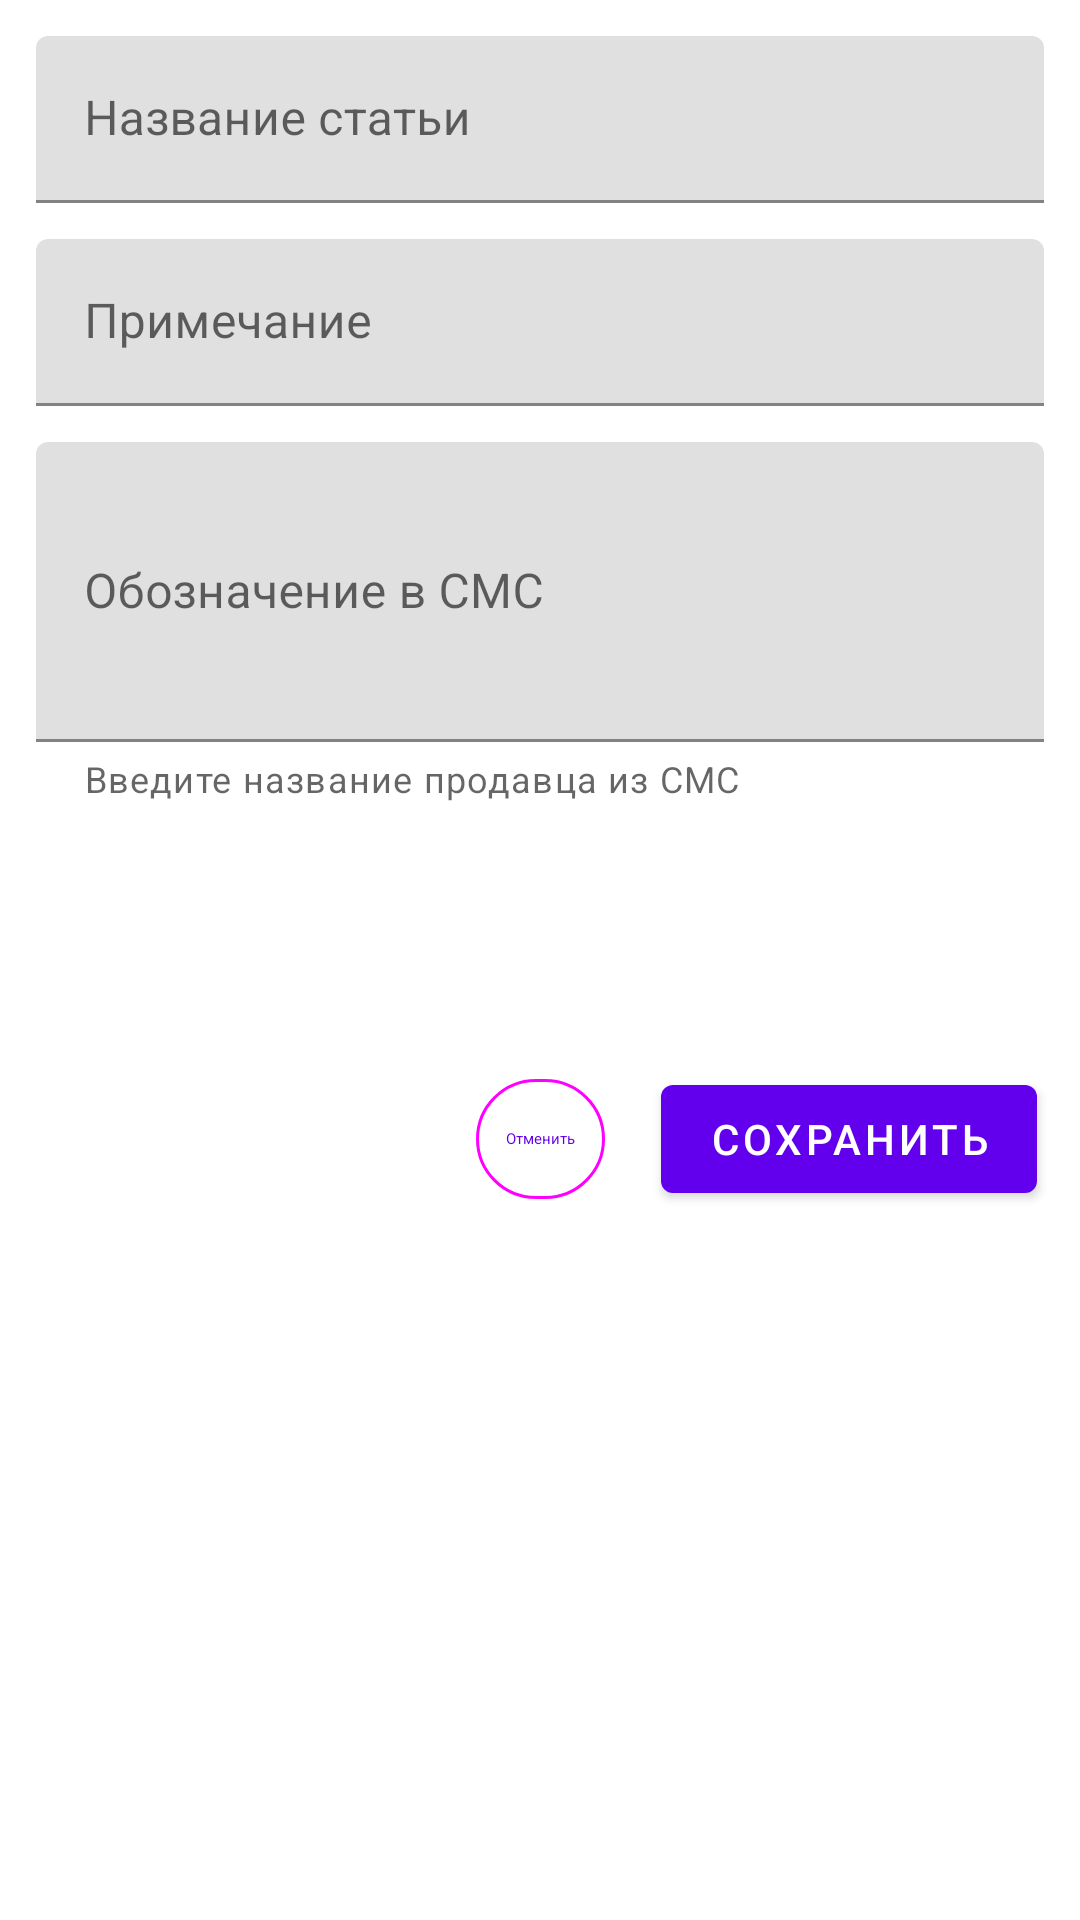

Here is an Android app screen rendered from its layout file. Give the layout XML and the strings, colors and styles it references.
<!-- AndroidManifest.xml: application theme AppTheme -->
<!-- res/layout/bottom_sheet_new_expense_item.xml -->
<?xml version="1.0" encoding="utf-8"?>
<androidx.constraintlayout.widget.ConstraintLayout xmlns:android="http://schemas.android.com/apk/res/android"
    xmlns:app="http://schemas.android.com/apk/res-auto"
    android:id="@+id/bottom_sheet_expense_item_container"
    android:layout_width="match_parent"
    android:layout_height="match_parent"
    android:layout_margin="@dimen/margin_12_dp"
    android:background="?attr/actionBarItemBackground"
    app:behavior_hideable="true"
    app:behavior_peekHeight="1dp"
    app:layout_behavior="com.google.android.material.bottomsheet.BottomSheetBehavior">

    <View
        android:id="@+id/bottom_sheet_line"
        android:layout_width="25dp"
        android:layout_height="1dp"
        android:layout_marginTop="5dp"
        app:layout_constraintEnd_toEndOf="parent"
        app:layout_constraintStart_toStartOf="parent"
        app:layout_constraintTop_toTopOf="parent" />

    <com.google.android.material.textfield.TextInputLayout
        android:id="@+id/edit_text_expense_item"
        android:layout_width="match_parent"
        android:layout_height="wrap_content"
        android:layout_margin="@dimen/margin_12_dp"
        android:hint="@string/expense_item_name"
        app:layout_constraintEnd_toEndOf="parent"
        app:layout_constraintStart_toStartOf="parent"
        app:layout_constraintTop_toTopOf="parent">

        <com.google.android.material.textfield.TextInputEditText
            android:layout_width="match_parent"
            android:layout_height="wrap_content"
            android:inputType="text" />
    </com.google.android.material.textfield.TextInputLayout>

    <com.google.android.material.textfield.TextInputLayout
        android:id="@+id/edit_text_note"
        android:layout_width="match_parent"
        android:layout_height="wrap_content"
        android:layout_margin="@dimen/margin_12_dp"
        android:hint="@string/hint_note"
        app:endIconMode="clear_text"
        app:layout_constraintEnd_toEndOf="parent"
        app:layout_constraintStart_toStartOf="parent"
        app:layout_constraintTop_toBottomOf="@+id/edit_text_expense_item">

        <com.google.android.material.textfield.TextInputEditText
            android:layout_width="match_parent"
            android:layout_height="wrap_content"
            android:inputType="text" />
    </com.google.android.material.textfield.TextInputLayout>

    <com.google.android.material.textfield.TextInputLayout
        android:id="@+id/edit_text_mark_sms"
        android:layout_width="match_parent"
        android:layout_height="wrap_content"
        android:layout_gravity="center_horizontal"
        android:layout_margin="@dimen/margin_12_dp"
        android:hint="@string/designation_in_sms"
        app:helperTextEnabled="true"
        app:helperText="@string/enter_seller_name_from_sms"
        app:layout_constraintEnd_toEndOf="parent"
        app:layout_constraintStart_toStartOf="parent"
        app:layout_constraintTop_toBottomOf="@+id/edit_text_note">

        <com.google.android.material.textfield.TextInputEditText
            android:layout_width="match_parent"
            android:layout_height="match_parent"
            android:inputType="text"
            android:minHeight="100dp" />
    </com.google.android.material.textfield.TextInputLayout>

    <androidx.recyclerview.widget.RecyclerView
        android:id="@+id/carousel_recycler_view_icons"
        android:layout_width="match_parent"
        android:layout_height="60dp"
        android:layout_marginHorizontal="16dp"
        android:layout_marginVertical="16dp"
        android:clipChildren="false"
        android:clipToPadding="false"
        app:layout_constraintEnd_toEndOf="parent"
        app:layout_constraintStart_toStartOf="parent"
        app:layout_constraintTop_toBottomOf="@+id/edit_text_mark_sms" />


    <com.google.android.material.button.MaterialButton
        android:id="@+id/cancel_button"
        style="@style/Widget.Material3.Button.IconButton.Outlined"
        android:layout_width="wrap_content"
        android:layout_height="wrap_content"
        android:layout_marginTop="@dimen/margin_12_dp"
        android:gravity="center"
        android:text="@string/cancel_expense_item"
        app:layout_constraintEnd_toEndOf="parent"
        app:layout_constraintStart_toStartOf="parent"
        app:layout_constraintTop_toBottomOf="@+id/carousel_recycler_view_icons" />

    <com.google.android.material.button.MaterialButton
        android:id="@+id/save_button"
        style="Widget.Material3.Button.IconButton.Filled"
        android:layout_width="wrap_content"
        android:layout_height="wrap_content"
        android:layout_marginTop="@dimen/margin_12_dp"
        android:gravity="center"
        android:text="@string/save_expense_item"
        app:layout_constraintEnd_toEndOf="parent"
        app:layout_constraintStart_toEndOf="@+id/cancel_button"
        app:layout_constraintTop_toBottomOf="@+id/carousel_recycler_view_icons" />

</androidx.constraintlayout.widget.ConstraintLayout>
<!-- resources referenced by this layout -->
<resources>
  <dimen name="margin_12_dp">12dp</dimen>
  <string name="cancel_expense_item">Отменить</string>
  <string name="designation_in_sms">Обозначение в СМС</string>
  <string name="enter_seller_name_from_sms">Введите название продавца из СМС</string>
  <string name="expense_item_name">Название статьи</string>
  <string name="hint_note">Примечание</string>
  <string name="save_expense_item">Cохранить</string>
</resources>
